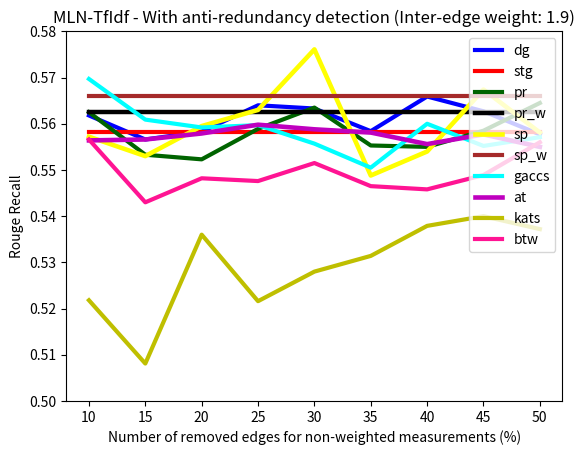

Reproduce this figure in Python.
import matplotlib.pyplot as plt
import numpy as np
from pylab import *
 



# Portuguese Noun Network without Anti-redundancy Detection
'''
# 1.1
degree = [0.553, 0.5559, 0.5572, 0.5535, 0.5462, 0.5403, 0.5501, 0.529, 0.5324]
strengt = [0.5433, 0.5433, 0.5433, 0.5433, 0.5433, 0.5433, 0.5433, 0.5433, 0.5433]
page_rank = [0.5444, 0.5499, 0.5511, 0.5492, 0.549, 0.55, 0.5509, 0.5424, 0.5448]
page_rank_w = [0.5405, 0.5405, 0.5405, 0.5405, 0.5405, 0.5405, 0.5405, 0.5405, 0.5405]
shortest_paths = [0.5475, 0.5546, 0.5541, 0.5579, 0.5403, 0.5511, 0.5532, 0.5457, 0.5163]
shortest_paths_w = [0.5488, 0.5488, 0.5488, 0.5488, 0.5488, 0.5488, 0.5488, 0.5488, 0.5488]
btw = [0.5203, 0.531, 0.5365, 0.5316, 0.5264, 0.5434, 0.5415, 0.5427, 0.5328]
kats = [0.5138, 0.5186, 0.5227, 0.5264, 0.5135, 0.5219, 0.5253, 0.5251, 0.5177]
generalized = [0.5496, 0.5516, 0.5554, 0.5468, 0.5439, 0.5431, 0.5319, 0.5286, 0.5165]
at = [0.5384, 0.5412, 0.5344, 0.5428, 0.5362, 0.5344, 0.5375, 0.5327, 0.5344]
'''

'''
# 1.3
degree = [0.5527, 0.5519, 0.5613, 0.5639, 0.5571, 0.5497, 0.5483, 0.5419, 0.544]
strengt = [0.543, 0.543, 0.543, 0.543, 0.543, 0.543, 0.543, 0.543, 0.543]
page_rank = [0.549, 0.5517, 0.5522, 0.5585, 0.5542, 0.5484, 0.5477, 0.5409, 0.5463]
page_rank_w = [0.5485, 0.5485, 0.5485, 0.5485, 0.5485, 0.5485, 0.5485, 0.5485, 0.5485]
shortest_paths = [0.5542, 0.5591, 0.5527, 0.555, 0.5473, 0.5549, 0.5484, 0.5405, 0.5363]
shortest_paths_w = [0.5514, 0.5514, 0.5514, 0.5514, 0.5514, 0.5514, 0.5514, 0.5514, 0.5514]
btw = [0.5232, 0.5292, 0.5274, 0.5351, 0.5285, 0.54, 0.544, 0.5366, 0.5361]
kats = [0.5174, 0.5273, 0.5222, 0.5256, 0.5265, 0.5282, 0.5351, 0.5309, 0.5256]
generalized = [0.5488, 0.5473, 0.5602, 0.5615, 0.5459, 0.5466, 0.533, 0.5251, 0.5292]
at = [0.5415, 0.5432, 0.5417, 0.546, 0.5472, 0.5379, 0.5317, 0.5343, 0.537]
'''

'''
# 1.5
degree = [0.5518, 0.5626, 0.556, 0.5582, 0.56, 0.5519, 0.5486, 0.5388, 0.5349]
strengt = [0.5467, 0.5467, 0.5467, 0.5467, 0.5467, 0.5467, 0.5467, 0.5467, 0.5467]
page_rank = [0.5342, 0.5604, 0.556, 0.5631, 0.558, 0.5602, 0.544, 0.5427, 0.549]
page_rank_w = [0.5505, 0.5505, 0.5505, 0.5505, 0.5505, 0.5505, 0.5505, 0.5505, 0.5505]
shortest_paths = [0.5443, 0.5515, 0.5602, 0.5533, 0.5507, 0.5476, 0.5394, 0.5359, 0.5396]
shortest_paths_w = [0.5524, 0.5524, 0.5524, 0.5524, 0.5524, 0.5524, 0.5524, 0.5524, 0.5524]
btw = [0.5339, 0.5229, 0.5442, 0.5451, 0.5382, 0.5301, 0.535, 0.5315, 0.5391]
kats = [0.5188, 0.517, 0.5353, 0.5233, 0.5238, 0.5327, 0.5322, 0.5375, 0.5173]
generalized = [0.5504, 0.549, 0.5456, 0.5618, 0.5564, 0.5499, 0.5402, 0.5215, 0.5199]
at = [0.5445, 0.5427, 0.5453, 0.545, 0.5469, 0.539, 0.5397, 0.539, 0.5441]
'''

'''
# 1.7
degree = [0.5543, 0.5613, 0.5507, 0.5547, 0.5542, 0.5579, 0.5553, 0.5502, 0.546]
strengt = [0.5486, 0.5486, 0.5486, 0.5486, 0.5486, 0.5486, 0.5486, 0.5486, 0.5486]
page_rank = [0.5422, 0.5536, 0.5591, 0.5613, 0.56, 0.5575, 0.5505, 0.5502, 0.542]
page_rank_w = [0.5499, 0.5499, 0.5499, 0.5499, 0.5499, 0.5499, 0.5499, 0.5499, 0.5499]
shortest_paths = [0.5481, 0.5546, 0.5524, 0.548, 0.5478, 0.5422, 0.536, 0.5465, 0.5401]
shortest_paths_w = [0.5516, 0.5516, 0.5516, 0.5516, 0.5516, 0.5516, 0.5516, 0.5516, 0.5516]
btw = [0.5212, 0.5324, 0.5435, 0.5589, 0.5445, 0.5305, 0.5293, 0.5366, 0.5246]
kats = [0.5164, 0.5165, 0.5202, 0.5284, 0.5245, 0.5382, 0.5264, 0.5272, 0.5208]
generalized = [0.5514, 0.5551, 0.5464, 0.5504, 0.5596, 0.5517, 0.5415, 0.5384, 0.5237]
at = [0.5518, 0.541, 0.5536, 0.5496, 0.5418, 0.5489, 0.5427, 0.5439, 0.5393]
'''

'''
# 1.9
degree = [0.5473, 0.5594, 0.5439, 0.5565, 0.5563, 0.5571, 0.5631, 0.557, 0.5443]
strengt = [0.5514, 0.5514, 0.5514, 0.5514, 0.5514, 0.5514, 0.5514, 0.5514, 0.5514]
page_rank = [0.544, 0.5555, 0.5522, 0.5507, 0.5541, 0.5565, 0.5634, 0.5531, 0.5444]
page_rank_w = [0.5519, 0.5519, 0.5519, 0.5519, 0.5519, 0.5519, 0.5519, 0.5519, 0.5519]
shortest_paths = [0.543, 0.5555, 0.545, 0.548, 0.5432, 0.5523, 0.5442, 0.5533, 0.5417]
shortest_paths_w = [0.5505, 0.5505, 0.5505, 0.5505, 0.5505, 0.5505, 0.5505, 0.5505, 0.5505]
btw = [0.5304, 0.5326, 0.5492, 0.5562, 0.5368, 0.5413, 0.5351, 0.5477, 0.5333]
kats = [0.5195, 0.5278, 0.5274, 0.5234, 0.5298, 0.536, 0.5215, 0.53, 0.5234]
generalized = [0.5554, 0.5441, 0.5319, 0.5519, 0.5518, 0.5481, 0.5545, 0.5423, 0.5139]
at = [0.5491, 0.5526, 0.5473, 0.5455, 0.5459, 0.5494, 0.5521, 0.5459, 0.5455]
'''

#-------------------------------------------------------------------
# Portuguese Noun Network with Anti-redundancy Detection
'''
# 1.1
degree = [0.5498, 0.5597, 0.5583, 0.5645, 0.5552, 0.5491, 0.5414, 0.5401, 0.5432]
strengt = [0.5615, 0.5615, 0.5615, 0.5615, 0.5615, 0.5615, 0.5615, 0.5615, 0.5615]
page_rank = [0.5438, 0.5528, 0.5532, 0.5484, 0.5535, 0.5501, 0.5452, 0.5382, 0.5412]
page_rank_w = [0.558, 0.558, 0.558, 0.558, 0.558, 0.558, 0.558, 0.558, 0.558]
shortest_paths = [0.5453, 0.5669, 0.5629, 0.5572, 0.5473, 0.5474, 0.5402, 0.5387, 0.5314]
shortest_paths_w = [0.5596, 0.5596, 0.5596, 0.5596, 0.5596, 0.5596, 0.5596, 0.5596, 0.5596]
btw = [0.5229, 0.5431, 0.5398, 0.5322, 0.5353, 0.5519, 0.5396, 0.5479, 0.5371]
kats = [0.5164, 0.5182, 0.5327, 0.5408, 0.519, 0.5195, 0.5266, 0.5331, 0.5249]
generalized = [0.5434, 0.549, 0.561, 0.5528, 0.5401, 0.5438, 0.5315, 0.5265, 0.5234]
at = [0.5539, 0.5585, 0.5497, 0.5552, 0.5597, 0.5462, 0.5445, 0.5417, 0.5437]
'''

'''
# 1.3
degree = [0.5518, 0.5571, 0.5627, 0.5668, 0.5571, 0.5521, 0.5485, 0.5426, 0.5462]
strengt = [0.5555, 0.5555, 0.5555, 0.5555, 0.5555, 0.5555, 0.5555, 0.5555, 0.5555]
page_rank = [0.5464, 0.5515, 0.5493, 0.5579, 0.553, 0.552, 0.5507, 0.548, 0.5448]
page_rank_w = [0.5597, 0.5597, 0.5597, 0.5597, 0.5597, 0.5597, 0.5597, 0.5597, 0.5597]
shortest_paths = [0.5577, 0.5654, 0.5557, 0.5587, 0.548, 0.551, 0.5466, 0.5456, 0.5447]
shortest_paths_w = [0.5594, 0.5594, 0.5594, 0.5594, 0.5594, 0.5594, 0.5594, 0.5594, 0.5594]
btw = [0.5244, 0.5388, 0.5377, 0.5368, 0.5302, 0.5463, 0.5513, 0.5483, 0.5463]
kats = [0.527, 0.5216, 0.5294, 0.5328, 0.5353, 0.5186, 0.5256, 0.5325, 0.5334]
generalized = [0.5415, 0.5501, 0.5595, 0.5671, 0.5472, 0.5463, 0.5348, 0.5191, 0.5284]
at = [0.556, 0.5547, 0.5493, 0.5549, 0.5472, 0.547, 0.5481, 0.5463, 0.5447]
'''

'''
# 1.5
degree = [0.5598, 0.5606, 0.5589, 0.561, 0.554, 0.558, 0.5441, 0.5537, 0.5541]
strengt = [0.5559, 0.5559, 0.5559, 0.5559, 0.5559, 0.5559, 0.5559, 0.5559, 0.5559]
page_rank = [0.5427, 0.5557, 0.5393, 0.5501, 0.5598, 0.5588, 0.5495, 0.5574, 0.558]
page_rank_w = [0.5558, 0.5558, 0.5558, 0.5558, 0.5558, 0.5558, 0.5558, 0.5558, 0.5558]
shortest_paths = [0.5628, 0.553, 0.5585, 0.5562, 0.557, 0.5563, 0.5493, 0.5456, 0.5383]
shortest_paths_w = [0.5607, 0.5607, 0.5607, 0.5607, 0.5607, 0.5607, 0.5607, 0.5607, 0.5607]
btw = [0.5404, 0.5313, 0.5482, 0.5498, 0.5411, 0.537, 0.5387, 0.5377, 0.5441]
kats = [0.5251, 0.526, 0.5315, 0.524, 0.5353, 0.5265, 0.5429, 0.5317, 0.5311]
generalized = [0.5513, 0.5511, 0.5538, 0.5559, 0.5514, 0.5476, 0.5447, 0.5273, 0.521]
at = [0.5574, 0.5531, 0.5616, 0.554, 0.5488, 0.5461, 0.5526, 0.549, 0.5465]
'''

'''
# 1.7
degree = [0.5556, 0.5646, 0.5566, 0.5598, 0.5487, 0.5532, 0.5497, 0.5674, 0.547]
strengt = [0.5548, 0.5548, 0.5548, 0.5548, 0.5548, 0.5548, 0.5548, 0.5548, 0.5548]
page_rank = [0.5538, 0.5546, 0.5532, 0.5516, 0.5529, 0.5617, 0.5506, 0.5584, 0.547]
page_rank_w = [0.5578, 0.5578, 0.5578, 0.5578, 0.5578, 0.5578, 0.5578, 0.5578, 0.5578]
shortest_paths = [0.5637, 0.5605, 0.5571, 0.5512, 0.5562, 0.5587, 0.5497, 0.5596, 0.5461]
shortest_paths_w = [0.5643, 0.5643, 0.5643, 0.5643, 0.5643, 0.5643, 0.5643, 0.5643, 0.5643]
btw = [0.5319, 0.5353, 0.5519, 0.5545, 0.5435, 0.5398, 0.5434, 0.5395, 0.53]
kats = [0.5204, 0.5191, 0.5285, 0.5274, 0.5413, 0.5369, 0.5387, 0.5315, 0.5247]
generalized = [0.5528, 0.5585, 0.5463, 0.5555, 0.5512, 0.5469, 0.5444, 0.5431, 0.5241]
at = [0.556, 0.5551, 0.5536, 0.5561, 0.5488, 0.5519, 0.5495, 0.5508, 0.542]
'''

'''
# 1.9
degree = [0.5577, 0.5628, 0.5537, 0.5593, 0.5564, 0.5588, 0.5611, 0.5566, 0.5494]
strengt = [0.55, 0.55, 0.55, 0.55, 0.55, 0.55, 0.55, 0.55, 0.55]
page_rank = [0.5535, 0.5556, 0.5495, 0.555, 0.5539, 0.5599, 0.5529, 0.5541, 0.5595]
page_rank_w = [0.5596, 0.5596, 0.5596, 0.5596, 0.5596, 0.5596, 0.5596, 0.5596, 0.5596]
shortest_paths = [0.5609, 0.565, 0.5542, 0.5564, 0.5461, 0.5567, 0.5535, 0.5567, 0.5501]
shortest_paths_w = [0.5662, 0.5662, 0.5662, 0.5662, 0.5662, 0.5662, 0.5662, 0.5662, 0.5662]
btw = [0.534, 0.5429, 0.5548, 0.5565, 0.5324, 0.5532, 0.5417, 0.5494, 0.5366]
kats = [0.5277, 0.5323, 0.5248, 0.5327, 0.5315, 0.5464, 0.5303, 0.535, 0.5323]
generalized = [0.5634, 0.5501, 0.5426, 0.5552, 0.5456, 0.5486, 0.5534, 0.5528, 0.5244]
at = [0.5553, 0.5543, 0.5546, 0.5589, 0.5502, 0.5538, 0.5558, 0.5472, 0.5461]
'''


#-------------------------------------------------------------------
# Portuguese Tf-Idf Network without Anti-redundancy Detection
'''
# 1.1
degree = [0.5426, 0.5472, 0.5509, 0.5509, 0.5513, 0.5488, 0.5571, 0.549, 0.538]
strengt = [0.5463, 0.5463, 0.5463, 0.5463, 0.5463, 0.5463, 0.5463, 0.5463, 0.5463]
page_rank = [0.5408, 0.5395, 0.5537, 0.5515, 0.5591, 0.5528, 0.5542, 0.5495, 0.5431]
page_rank_w = [0.5499, 0.5499, 0.5499, 0.5499, 0.5499, 0.5499, 0.5499, 0.5499, 0.5499]
shortest_paths = [0.551, 0.5467, 0.5545, 0.5552, 0.5415, 0.5536, 0.559, 0.5475, 0.546]
shortest_paths_w = [0.5487, 0.5487, 0.5487, 0.5487, 0.5487, 0.5487, 0.5487, 0.5487, 0.5487]
btw = [0.5477, 0.5364, 0.5551, 0.5472, 0.5429, 0.542, 0.5336, 0.5447, 0.5327]
kats = [0.4953, 0.505, 0.5034, 0.5147, 0.5214, 0.5274, 0.5143, 0.521, 0.5237]
generalized = [0.5456, 0.5521, 0.5473, 0.5529, 0.547, 0.5429, 0.5455, 0.54, 0.5317]
at = [0.5474, 0.5372, 0.5305, 0.5383, 0.5408, 0.5446, 0.5384, 0.5337, 0.5345]
'''

'''
# 1.3
degree = [0.5472, 0.5526, 0.543, 0.5487, 0.5575, 0.549, 0.5504, 0.548, 0.5419]
strengt = [0.5483, 0.5483, 0.5483, 0.5483, 0.5483, 0.5483, 0.5483, 0.5483, 0.5483]
page_rank = [0.5478, 0.555, 0.5454, 0.5541, 0.55, 0.5551, 0.5607, 0.5473, 0.5443]
page_rank_w = [0.5521, 0.5521, 0.5521, 0.5521, 0.5521, 0.5521, 0.5521, 0.5521, 0.5521]
shortest_paths = [0.5492, 0.5551, 0.54, 0.5378, 0.5473, 0.545, 0.5437, 0.5447, 0.5432]
shortest_paths_w = [0.5532, 0.5532, 0.5532, 0.5532, 0.5532, 0.5532, 0.5532, 0.5532, 0.5532]
btw = [0.5484, 0.537, 0.5523, 0.5432, 0.5375, 0.5436, 0.5422, 0.5404, 0.5512]
kats = [0.4939, 0.4976, 0.4988, 0.5155, 0.5213, 0.5168, 0.5218, 0.5242, 0.5215]
generalized = [0.5452, 0.5542, 0.5448, 0.5524, 0.5599, 0.5447, 0.5529, 0.5372, 0.535]
at = [0.5475, 0.5413, 0.5408, 0.5414, 0.5417, 0.5451, 0.5373, 0.5434, 0.5415]
'''

'''
# 1.5
degree = [0.5481, 0.5533, 0.5496, 0.5562, 0.5514, 0.5527, 0.5551, 0.5416, 0.5469]
strengt = [0.5477, 0.5477, 0.5477, 0.5477, 0.5477, 0.5477, 0.5477, 0.5477, 0.5477]
page_rank = [0.5516, 0.5528, 0.5485, 0.5496, 0.5458, 0.5542, 0.5618, 0.5602, 0.549]
page_rank_w = [0.5518, 0.5518, 0.5518, 0.5518, 0.5518, 0.5518, 0.5518, 0.5518, 0.5518]
shortest_paths = [0.5472, 0.5588, 0.5438, 0.55, 0.5513, 0.552, 0.56, 0.5453, 0.5395]
shortest_paths_w = [0.5538, 0.5538, 0.5538, 0.5538, 0.5538, 0.5538, 0.5538, 0.5538, 0.5538]
btw = [0.5494, 0.5406, 0.5482, 0.5425, 0.5438, 0.5505, 0.5494, 0.542, 0.5512]
kats = [0.4961, 0.495, 0.4983, 0.5149, 0.517, 0.5119, 0.5209, 0.5285, 0.5388]
generalized = [0.5477, 0.5543, 0.5512, 0.5571, 0.557, 0.5495, 0.5517, 0.5371, 0.5467]
at = [0.5479, 0.5457, 0.5445, 0.5446, 0.5437, 0.5405, 0.5443, 0.5488, 0.5431]
'''

'''
# 1.7
degree = [0.5521, 0.5519, 0.5454, 0.5463, 0.5584, 0.54, 0.5504, 0.5529, 0.5539]
strengt = [0.545, 0.545, 0.545, 0.545, 0.545, 0.545, 0.545, 0.545, 0.545]
page_rank = [0.5491, 0.5489, 0.5495, 0.5379, 0.5461, 0.5481, 0.5545, 0.5701, 0.5612]
page_rank_w = [0.5516, 0.5516, 0.5516, 0.5516, 0.5516, 0.5516, 0.5516, 0.5516, 0.5516]
shortest_paths = [0.5494, 0.5519, 0.545, 0.5502, 0.5497, 0.547, 0.5541, 0.5498, 0.5473]
shortest_paths_w = [0.5559, 0.5559, 0.5559, 0.5559, 0.5559, 0.5559, 0.5559, 0.5559, 0.5559]
btw = [0.5454, 0.5404, 0.5387, 0.5476, 0.5408, 0.5434, 0.5404, 0.5573, 0.5527]
kats = [0.4906, 0.4827, 0.5106, 0.5096, 0.5128, 0.5219, 0.5336, 0.5294, 0.5364]
generalized = [0.5562, 0.5576, 0.5504, 0.5462, 0.5531, 0.5412, 0.5478, 0.5383, 0.5382]
at = [0.5489, 0.5428, 0.5415, 0.5442, 0.5435, 0.5382, 0.5453, 0.5511, 0.5476]
'''

'''
# 1.9
degree = [0.5518, 0.5484, 0.5493, 0.5455, 0.5455, 0.5386, 0.5523, 0.5541, 0.5594]
strengt = [0.5412, 0.5412, 0.5412, 0.5412, 0.5412, 0.5412, 0.5412, 0.5412, 0.5412]
page_rank = [0.5567, 0.5453, 0.5427, 0.5502, 0.5502, 0.5467, 0.5454, 0.5599, 0.566]
page_rank_w = [0.5477, 0.5477, 0.5477, 0.5477, 0.5477, 0.5477, 0.5477, 0.5477, 0.5477]
shortest_paths = [0.5478, 0.5468, 0.5443, 0.5492, 0.5492, 0.5452, 0.5411, 0.5606, 0.5598]
shortest_paths_w = [0.5557, 0.5557, 0.5557, 0.5557, 0.5557, 0.5557, 0.5557, 0.5557, 0.5557]
btw = [0.5461, 0.5437, 0.5413, 0.5484, 0.5484, 0.5345, 0.5458, 0.5506, 0.5529]
kats = [0.4913, 0.5169, 0.5014, 0.5086, 0.5086, 0.5167, 0.5229, 0.5337, 0.5291]
generalized = [0.5613, 0.5529, 0.5493, 0.5431, 0.5431, 0.5389, 0.546, 0.5365, 0.5523]
at = [0.5516, 0.545, 0.5459, 0.542, 0.542, 0.5426, 0.5453, 0.5518, 0.5499]
'''


#-------------------------------------------------------------------
# Portuguese Tf-Idf Network with Anti-redundancy Detection
'''
# 1.1
degree = [0.5515, 0.5636, 0.567, 0.5598, 0.5613, 0.5691, 0.5522, 0.5511, 0.5483]
strengt = [0.5581, 0.5581, 0.5581, 0.5581, 0.5581, 0.5581, 0.5581, 0.5581, 0.5581]
page_rank = [0.5492, 0.5612, 0.5666, 0.5569, 0.5592, 0.5685, 0.5565, 0.552, 0.5556]
page_rank_w = [0.5583, 0.5583, 0.5583, 0.5583, 0.5583, 0.5583, 0.5583, 0.5583, 0.5583]
shortest_paths = [0.553, 0.5577, 0.5698, 0.562, 0.5558, 0.5604, 0.5558, 0.5533, 0.543]
shortest_paths_w = [0.5626, 0.5626, 0.5626, 0.5626, 0.5626, 0.5626, 0.5626, 0.5626, 0.5626]
btw = [0.5467, 0.5484, 0.5572, 0.5489, 0.5416, 0.5487, 0.5377, 0.5456, 0.5334]
kats = [0.5138, 0.5235, 0.5181, 0.519, 0.5213, 0.5268, 0.5211, 0.5269, 0.5482]
generalized = [0.5576, 0.5664, 0.5684, 0.5603, 0.5541, 0.5545, 0.5454, 0.542, 0.5404]
at = [0.5551, 0.5607, 0.5581, 0.5572, 0.5568, 0.5592, 0.5521, 0.5543, 0.5472]
'''

'''
# 1.3
degree = [0.5586, 0.5616, 0.5652, 0.5685, 0.5681, 0.5593, 0.5584, 0.5561, 0.5514]
strengt = [0.5589, 0.5589, 0.5589, 0.5589, 0.5589, 0.5589, 0.5589, 0.5589, 0.5589]
page_rank = [0.5575, 0.5623, 0.565, 0.5674, 0.5598, 0.5579, 0.5639, 0.5555, 0.5565]
page_rank_w = [0.5587, 0.5587, 0.5587, 0.5587, 0.5587, 0.5587, 0.5587, 0.5587, 0.5587]
shortest_paths = [0.5569, 0.5644, 0.56, 0.561, 0.5653, 0.5584, 0.5627, 0.5552, 0.5541]
shortest_paths_w = [0.5642, 0.5642, 0.5642, 0.5642, 0.5642, 0.5642, 0.5642, 0.5642, 0.5642]
btw = [0.544, 0.548, 0.5594, 0.5397, 0.5376, 0.548, 0.5445, 0.5398, 0.5453]
kats = [0.5267, 0.5198, 0.5145, 0.5238, 0.5438, 0.5317, 0.5257, 0.5367, 0.5373]
generalized = [0.5586, 0.5667, 0.5652, 0.5724, 0.567, 0.546, 0.5535, 0.5398, 0.5334]
at = [0.5557, 0.5606, 0.5636, 0.5625, 0.5613, 0.5595, 0.5537, 0.5479, 0.5523]
'''

'''
# 1.5
degree = [0.5602, 0.5586, 0.5615, 0.5653, 0.5684, 0.5586, 0.5577, 0.5631, 0.5475]
strengt = [0.555, 0.555, 0.555, 0.555, 0.555, 0.555, 0.555, 0.555, 0.555]
page_rank = [0.5622, 0.5598, 0.5647, 0.5699, 0.5591, 0.5567, 0.5624, 0.5601, 0.5553]
page_rank_w = [0.5594, 0.5594, 0.5594, 0.5594, 0.5594, 0.5594, 0.5594, 0.5594, 0.5594]
shortest_paths = [0.556, 0.5618, 0.5544, 0.5616, 0.5701, 0.5576, 0.5653, 0.5587, 0.5572]
shortest_paths_w = [0.5612, 0.5612, 0.5612, 0.5612, 0.5612, 0.5612, 0.5612, 0.5612, 0.5612]
btw = [0.5472, 0.5446, 0.5472, 0.5478, 0.5454, 0.542, 0.5444, 0.5442, 0.5503]
kats = [0.5219, 0.5145, 0.5247, 0.5315, 0.5385, 0.5332, 0.5288, 0.5405, 0.5415]
generalized = [0.5586, 0.5645, 0.565, 0.5622, 0.5689, 0.5494, 0.552, 0.5462, 0.5474]
at = [0.5569, 0.5563, 0.5634, 0.5619, 0.5609, 0.5532, 0.5504, 0.5486, 0.5487]
'''

'''
# 1.7
degree = [0.566, 0.554, 0.5534, 0.5725, 0.5642, 0.5538, 0.5585, 0.557, 0.5548]
strengt = [0.557, 0.557, 0.557, 0.557, 0.557, 0.557, 0.557, 0.557, 0.557]
page_rank = [0.5584, 0.5531, 0.5545, 0.5641, 0.5532, 0.5649, 0.5665, 0.5626, 0.5604]
page_rank_w = [0.5594, 0.5594, 0.5594, 0.5594, 0.5594, 0.5594, 0.5594, 0.5594, 0.5594]
shortest_paths = [0.5624, 0.554, 0.556, 0.5702, 0.5712, 0.5547, 0.559, 0.5567, 0.559]
shortest_paths_w = [0.5601, 0.5601, 0.5601, 0.5601, 0.5601, 0.5601, 0.5601, 0.5601, 0.5601]
btw = [0.5532, 0.5435, 0.5412, 0.5599, 0.5364, 0.5422, 0.5383, 0.558, 0.5577]
kats = [0.5162, 0.5077, 0.5295, 0.5284, 0.5334, 0.5395, 0.5459, 0.5346, 0.5412]
generalized = [0.5639, 0.5599, 0.554, 0.5669, 0.5602, 0.5436, 0.5493, 0.5469, 0.5472]
at = [0.5575, 0.5523, 0.5574, 0.567, 0.5639, 0.561, 0.554, 0.5501, 0.5495]
'''


#'''
# 1.9
degree = [0.5618, 0.5566, 0.5583, 0.564, 0.5633, 0.5584, 0.5659, 0.5627, 0.5577]
strengt = [0.5582, 0.5582, 0.5582, 0.5582, 0.5582, 0.5582, 0.5582, 0.5582, 0.5582]
page_rank = [0.5625, 0.5533, 0.5523, 0.5589, 0.5635, 0.5553, 0.555, 0.5585, 0.5645]
page_rank_w = [0.5626, 0.5626, 0.5626, 0.5626, 0.5626, 0.5626, 0.5626, 0.5626, 0.5626]
shortest_paths = [0.5572, 0.553, 0.5595, 0.563, 0.5761, 0.5488, 0.554, 0.5674, 0.5581]
shortest_paths_w = [0.5661, 0.5661, 0.5661, 0.5661, 0.5661, 0.5661, 0.5661, 0.5661, 0.5661]
btw = [0.5566, 0.543, 0.5482, 0.5476, 0.5515, 0.5465, 0.5458, 0.5489, 0.556]
kats = [0.5218, 0.5081, 0.536, 0.5216, 0.528, 0.5314, 0.5379, 0.54, 0.5372]
generalized = [0.5697, 0.5609, 0.5592, 0.5597, 0.5557, 0.5505, 0.56, 0.5552, 0.5571]
at = [0.5564, 0.5566, 0.5579, 0.5598, 0.5588, 0.5581, 0.5556, 0.5577, 0.555]
#'''




x = [10,15,20,25,30,35,40,45,50]
plt.plot(x, degree, color='blue', linewidth=3.0)
plt.plot(x, strengt, color='red', linewidth=3.0)
plt.plot(x, page_rank, color='darkgreen', linewidth=3.0)
plt.plot(x, page_rank_w, color='black', linewidth=3.2)
plt.plot(x, shortest_paths, color='yellow', linewidth=3.3)
plt.plot(x, shortest_paths_w, color='brown', linewidth=3.0)
plt.plot(x, generalized, color='cyan', linewidth=3.0)
plt.plot(x, at, color='m', linewidth=3.3)
plt.plot(x, kats,  color='y', linewidth=3.0)
plt.plot(x, btw, color='deeppink', linewidth=3.0)


plt.ylim(0.5, 0.58)

plt.legend(['dg', 'stg', 'pr', 'pr_w', 'sp', 'sp_w', 'gaccs', 'at' , 'kats', 'btw'], loc='upper right')
plt.xlabel('Number of removed edges for non-weighted measurements (%)')
plt.ylabel('Rouge Recall')

#plt.title('MLN-Noun - Without anti-redundancy detection (Inter-edge weight: 1.9)')
#plt.title('MLN-Noun - With anti-redundancy detection (Inter-edge weight: 1.9)')
#plt.title('MLN-TfIdf - Without anti-redundancy detection (Inter-edge weight: 1.9)')
plt.title('MLN-TfIdf - With anti-redundancy detection (Inter-edge weight: 1.9)')
plt.show()


'''
1.1: 0.51 - 0.56
1.3: 0.51 - 0.57
1.5: 0.51 - 0.57
1.7: 0.51 - 0.57
1.9:


0.50 - 0.58
'''
 